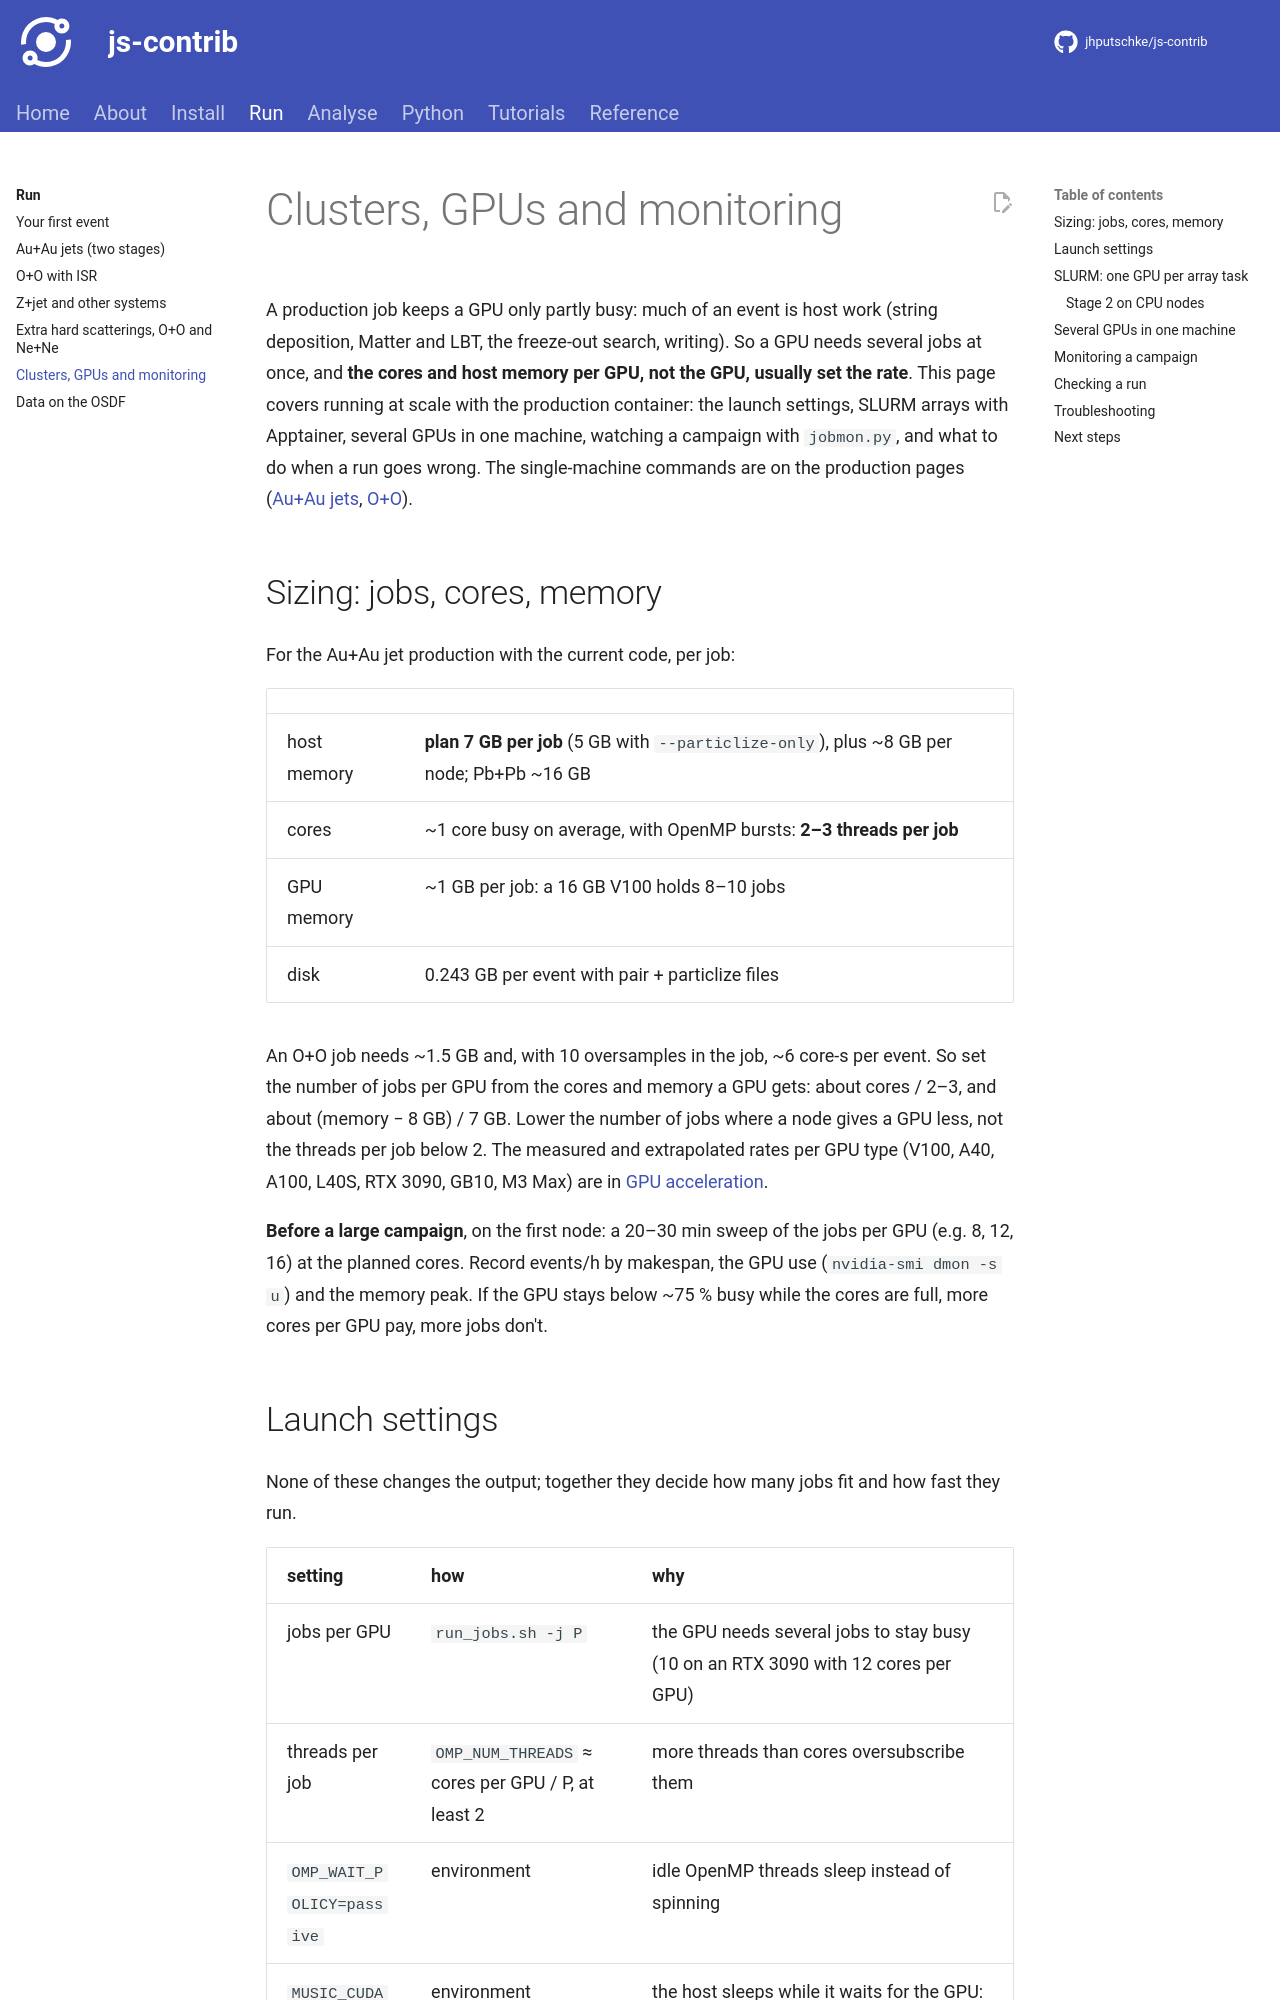

repository: jhputschke/js-contrib · page: run/clusters/index.html · generator: mkdocs

# Clusters, GPUs and monitoring

A production job keeps a GPU only partly busy: much of an event is host work (string
deposition, Matter and LBT, the freeze-out search, writing). So a GPU needs several jobs at
once, and **the cores and host memory per GPU, not the GPU, usually set the rate**. This page
covers running at scale with the production container: the launch settings, SLURM arrays
with Apptainer, several GPUs in one machine, watching a campaign with `jobmon.py`, and what to
do when a run goes wrong. The single-machine commands are on the production pages
([Au+Au jets](auau-jet.md), [O+O](oo-isr.md)).

## Sizing: jobs, cores, memory

For the Au+Au jet production with the current code, per job:

| | |
|---|---|
| host memory | **plan 7 GB per job** (5 GB with `--particlize-only`), plus ~8 GB per node; Pb+Pb ~16 GB |
| cores | ~1 core busy on average, with OpenMP bursts: **2–3 threads per job** |
| GPU memory | ~1 GB per job: a 16 GB V100 holds 8–10 jobs |
| disk | 0.243 GB per event with pair + particlize files |

An O+O job needs ~1.5 GB and, with 10 oversamples in the job, ~6 core-s per event. So set the
number of jobs per GPU from the cores and memory a GPU gets: about cores / 2–3, and about
(memory − 8 GB) / 7 GB. Lower the number of jobs where a node gives a GPU less, not the
threads per job below 2. The measured and extrapolated rates per GPU type (V100, A40, A100,
L40S, RTX 3090, GB10, M3 Max) are in [GPU acceleration](../about/gpu.md).

**Before a large campaign**, on the first node: a 20–30 min sweep of the jobs per GPU (e.g.
8, 12, 16) at the planned cores. Record events/h by makespan, the GPU use
(`nvidia-smi dmon -s u`) and the memory peak. If the GPU stays below ~75 % busy while the
cores are full, more cores per GPU pay, more jobs don't.
